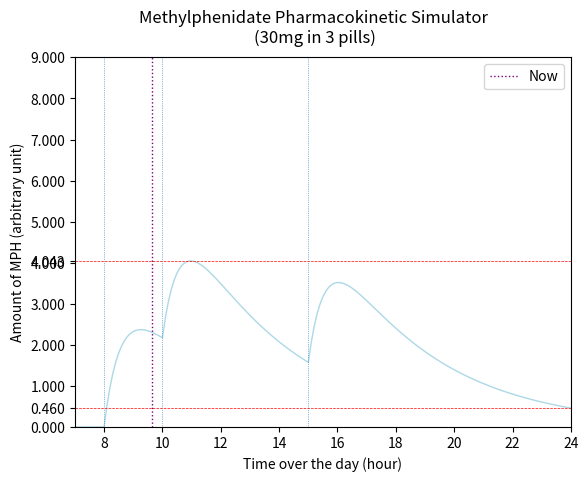

Generate this figure with matplotlib:
import math
import matplotlib.pyplot as plt

##### NOTES
# This code is really similar to the R version but really more ugly
# It has more chances of being buggy as I spent way less time on this one

#SETUP
cp = 10 # mg inside a pill
hour_taken = [8, 10, 15] # when aree pills taken


step = 0.1 #e subdivision
#setup x, the time axis
x=[]
for i in range(0,240+1):
    x.append(round(i*step,1))


dose = cp*0.4 # bioabailability=0.4
half_life = 2.5 # in hours

# time at which the dose is taken
total_amount = len(hour_taken)*cp


curve_template=[]
for i in x:
    curve_template.append(dose*(-math.exp(-math.log(2)/0.4*i)+math.exp(-(math.log(2)/half_life*i))))
# why /0.4 ? found empirically while tinkering with the curve to comeup within 1h13 (about the average between 1h (during meal) and 1h30 (on empty stomach))

y = list([])
for i in range(0,len(x)+1) :
    y.append(0)

#for(i in seq(1,length(hour_taken))) {
#  y <- y+ c(rep(0,hour_taken[i]*(1/step)-1),curve_template)[1:length(x)]
#}


y=[0]*(2*len(x)) # make a long string of zero that will be replaced with the curve values
for i in range(0,len(hour_taken)) :
        beginningOfCurve = [0]*(int(hour_taken[i]*1/step))
        endOfCurve=curve_template
        completeCurve=beginningOfCurve+endOfCurve
        for a in range(0,len(completeCurve)) :
            y[a] = y[a]+completeCurve[a]

y=y[0:len(x)] # remove unecessary 0 as the plot will stop at the end of x

##### plot
#setup
starting_hour_plot = 7
max_y_plot = 8

fig = plt.figure()
ax = fig.add_subplot(111)
ax.plot(x,y,color='lightblue',linewidth=1)
ax.set(xlim=[starting_hour_plot,24],
        ylim=[0,max_y_plot])
#axis
ax.set(xlabel='Time over the day (hour)',
        ylabel='Amount of MPH (arbitrary unit)')
xticks=[]
for i in range(0,10):xticks.append(i)
xticks.append(max(y))
xticks.append(y[-1])
for i in range(0,len(xticks)) : xticks[i]=round(xticks[i],3)
ax.yaxis.set(ticks=xticks)
#title
plotTitle = ["Methylphenidate Pharmacokinetic Simulator \n(",str(total_amount), "mg in ", str(len(hour_taken)), " pills)"]
plotTitle = str(''.join(plotTitle))
fig.suptitle(plotTitle)
#vertical lines
plt.axhline(y=y[240], color="red",linestyle='--',linewidth=0.5)
plt.axhline(y=max(y), color="red",linestyle='--',linewidth=0.5)
for i in range(0,len(hour_taken)) : plt.axvline(x=hour_taken[i], linestyle=':', linewidth=0.5)
#display vertical line for time
import datetime  
now=datetime.datetime.now()
hour=int(now.hour)
minute=int(now.minute)
time=hour+minute/60
plt.axvline(x=time,color="purple",linewidth=1,linestyle=":",label="Now")

ax.legend(loc='best') # no overlapping elements
plt.show()
